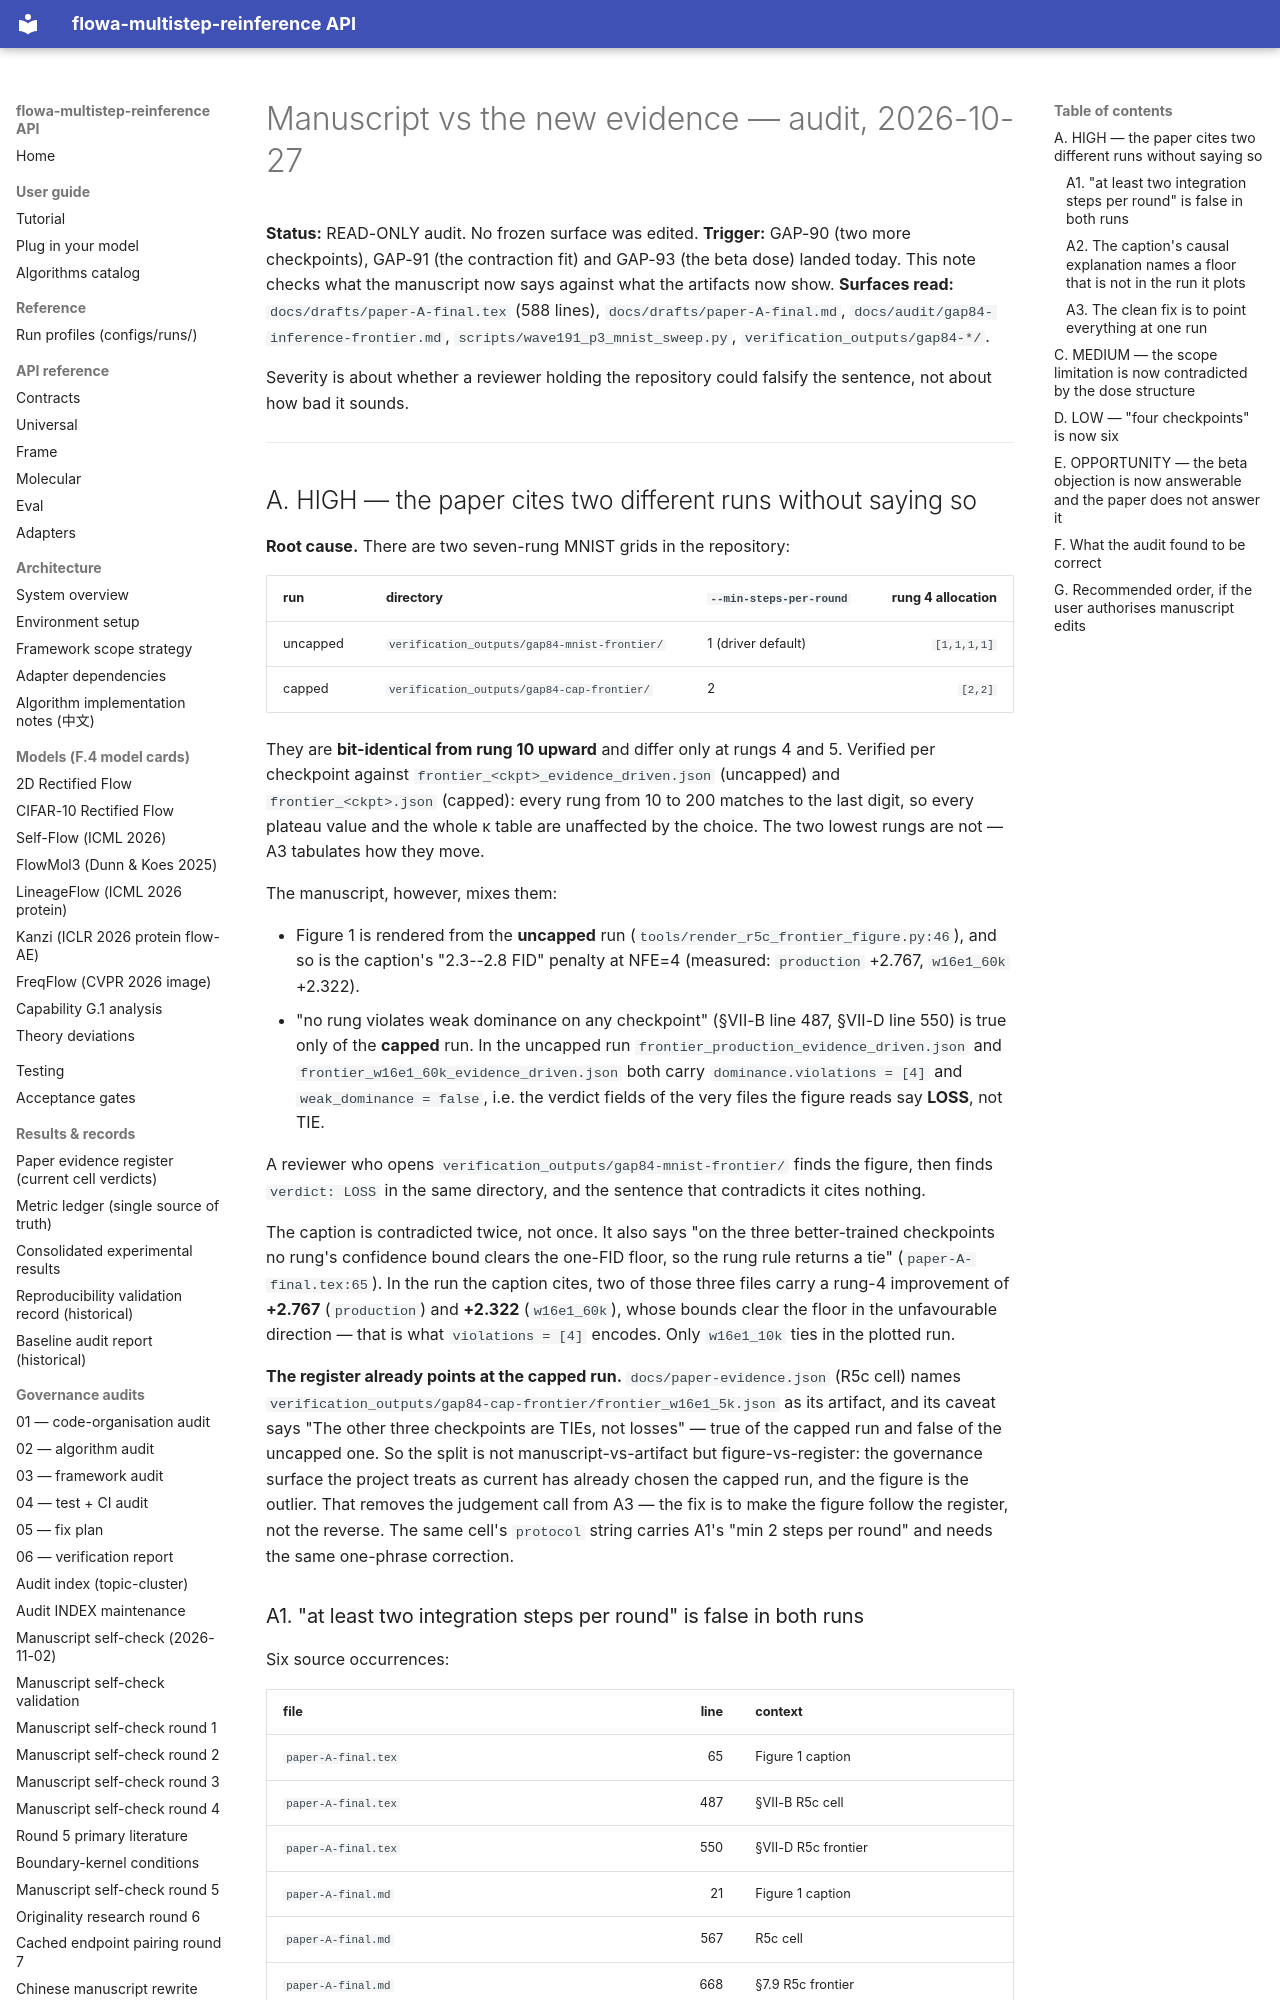

repository: silverenternal/flowa-multistep-reinference · page: audit/manuscript-vs-new-evidence-2026-10-27/index.html · generator: mkdocs

# Manuscript vs the new evidence — audit, 2026-10-27

**Status:** READ-ONLY audit. No frozen surface was edited.
**Trigger:** GAP-90 (two more checkpoints), GAP-91 (the contraction fit) and
GAP-93 (the beta dose) landed today. This note checks what the manuscript now
says against what the artifacts now show.
**Surfaces read:** `docs/drafts/paper-A-final.tex` (588 lines),
`docs/drafts/paper-A-final.md`, `docs/audit/gap84-inference-frontier.md`,
`scripts/wave191_p3_mnist_sweep.py`, `verification_outputs/gap84-*/`.

Severity is about whether a reviewer holding the repository could falsify the
sentence, not about how bad it sounds.

---

## A. HIGH — the paper cites two different runs without saying so

**Root cause.** There are two seven-rung MNIST grids in the repository:

| run | directory | `--min-steps-per-round` | rung 4 allocation |
|---|---|---|---:|
| uncapped | `verification_outputs/gap84-mnist-frontier/` | 1 (driver default) | `[1,1,1,1]` |
| capped | `verification_outputs/gap84-cap-frontier/` | 2 | `[2,2]` |

They are **bit-identical from rung 10 upward** and differ only at rungs 4 and
5. Verified per checkpoint against
`frontier_<ckpt>_evidence_driven.json` (uncapped) and
`frontier_<ckpt>.json` (capped): every rung from 10 to 200 matches to the last
digit, so every plateau value and the whole κ table are unaffected by the
choice. The two lowest rungs are not — A3 tabulates how they move.

The manuscript, however, mixes them:

* Figure 1 is rendered from the **uncapped** run
  (`tools/render_r5c_frontier_figure.py:46`), and so is the caption's
  "2.3--2.8 FID" penalty at NFE=4 (measured: `production` +2.767,
  `w16e1_60k` +2.322).
* "no rung violates weak dominance on any checkpoint" (§VII-B line 487, §VII-D
  line 550) is true only of the **capped** run. In the uncapped run
  `frontier_production_evidence_driven.json` and
  `frontier_w16e1_60k_evidence_driven.json` both carry
  `dominance.violations = [4]` and `weak_dominance = false`, i.e. the verdict
  fields of the very files the figure reads say **LOSS**, not TIE.

A reviewer who opens `verification_outputs/gap84-mnist-frontier/` finds the
figure, then finds `verdict: LOSS` in the same directory, and the sentence that
contradicts it cites nothing.

The caption is contradicted twice, not once. It also says "on the three
better-trained checkpoints no rung's confidence bound clears the one-FID floor,
so the rung rule returns a tie" (`paper-A-final.tex:65`). In the run the caption
cites, two of those three files carry a rung-4 improvement of **+2.767**
(`production`) and **+2.322** (`w16e1_60k`), whose bounds clear the floor in the
unfavourable direction — that is what `violations = [4]` encodes. Only
`w16e1_10k` ties in the plotted run.

**The register already points at the capped run.** `docs/paper-evidence.json`
(R5c cell) names `verification_outputs/gap84-cap-frontier/frontier_w16e1_5k.json`
as its artifact, and its caveat says "The other three checkpoints are TIEs, not
losses" — true of the capped run and false of the uncapped one. So the split is
not manuscript-vs-artifact but figure-vs-register: the governance surface the
project treats as current has already chosen the capped run, and the figure is
the outlier. That removes the judgement call from A3 — the fix is to make the
figure follow the register, not the reverse. The same cell's `protocol` string
carries A1's "min 2 steps per round" and needs the same one-phrase correction.
